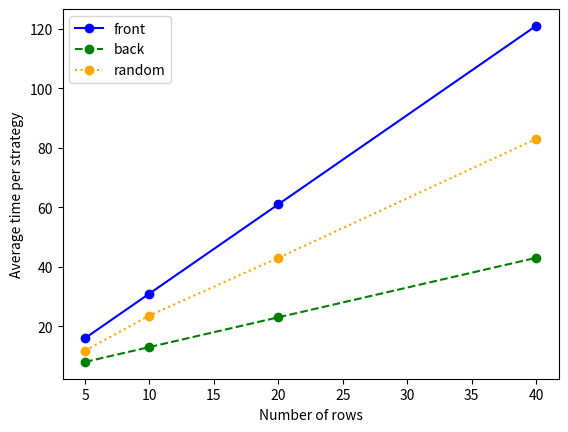

Write Python code to recreate this figure.
import random
import matplotlib.pyplot as plt

def simulate_boarding(num_rows: int, boarding_order: list, sit_time: int):
    """
    Simulate passenger movement through a single-aisle plane.
    sit_time = number of future movement rounds a passenger blocks
    after reaching their target row.
    """
    time_stamps = {}
    time = 0
    aisle = [""]*(num_rows+1)
    time_stamps[time] = aisle.copy()
    wait_time = {}
    state = True
    mutated_boarding_order = boarding_order.copy()
    while state==True:
        adjust_wait_time = {}
        for i in wait_time: # Update wait times before movement, so seated passengers block this round.
                wait_time[i] -=1
                if wait_time[i] == -1:
                    aisle[i] = ""
                else:
                    adjust_wait_time[i] = wait_time[i]
        wait_time = adjust_wait_time
        for position in range(num_rows-1,-1,-1): # Move backwards so passengers can not move more than 1 position in a round
            if aisle[position+1] == "" and aisle[position] != "" and aisle[position] != position:
                aisle[position+1] = aisle[position]
                aisle[position] = ""
                if aisle[position+1] == position+1:
                    wait_time[position+1] = sit_time
        time += 1
        if aisle[0] == "" and mutated_boarding_order!=[]:
            aisle[0] = mutated_boarding_order[0]
            mutated_boarding_order.pop(0)
        time_stamps[time] = aisle.copy()
        if all(x == "" for x in aisle) and mutated_boarding_order == []:
            state = False
    total_time = max(time_stamps)
    return time_stamps, wait_time, total_time

def front_to_back_order(num_rows: int) -> list:
    order = []
    for i in range(1, num_rows+1):
        order.append(i)
    return order
    
def back_to_front_order(num_rows: int) -> list:
    order = []
    for i in range(num_rows, 0,-1):
        order.append(i)
    return order

def random_boarding_order(num_rows: int):
    order = []
    while len(order)<num_rows:
        x = random.randint(1,num_rows)
        if x not in order:
            order.append(x)
    return order

def average_boarding_time(num_rows: int, sit_time: int, num_trials: int, strategy):
    total_time = 0
    for i in range(num_trials):
        time = simulate_boarding(num_rows, strategy(num_rows), sit_time)[2]
        total_time += time
    return total_time/num_trials
        

def compare_strategies(num_rows, sit_time, num_trials):
    time_dictionary = {}
    forward = average_boarding_time(num_rows, sit_time, num_trials, front_to_back_order)
    backwards = average_boarding_time(num_rows, sit_time, num_trials, back_to_front_order)
    random_order = average_boarding_time(num_rows, sit_time, num_trials, random_boarding_order)
    time_dictionary["front_to_back_order"] = forward
    time_dictionary["back_to_front_order"] = backwards
    time_dictionary["random_boarding_order"] = random_order
    return time_dictionary


def greater_compare_strategies(num_rows: list, sit_time: list, num_trials: int) -> tuple:
    storage = {}
    for i in num_rows: 
        for j in sit_time:
            z = compare_strategies(i,j,num_trials)
            z["rows"] = i
            z["sit_time"] = j
            storage[i,j] = z
    overview = []
    for value in storage.values():
        overview.append(f"Rows: {value['rows']}| sit_time: {value['sit_time']}| front: {value['front_to_back_order']}| back: {value['back_to_front_order']}| random: {value['random_boarding_order']}")
    return storage, overview
            



def test_strategies() -> str:
    result = compare_strategies(5,1,10)
    comparison_set = {"front_to_back_order", "back_to_front_order", "random_boarding_order"}
    assert(front_to_back_order(5)) ==[1,2,3,4,5]
    assert(back_to_front_order(5)) == [5,4,3,2,1] 
    assert(sorted(random_boarding_order(5))) == [1,2,3,4,5] 
    assert(type(result)) == dict
    assert(type(result["front_to_back_order"])) == float
    assert(type(result["back_to_front_order"])) == float
    assert(type(result["random_boarding_order"])) == float
    assert(set(result.keys())) == comparison_set
    
    return "All sanity tests passed."

def plot_strategy_rows(results, fixed_sit_time):
    x = []
    yf = []
    yb = []
    yr = []
    for value in results.values():
        if value["sit_time"] == fixed_sit_time:
            x.append(value["rows"])
            yf.append(value["front_to_back_order"])
            yb.append(value["back_to_front_order"])
            yr.append(value["random_boarding_order"])
    plt.plot(x, yf, label="front", color="blue", linestyle="-", marker="o")
    plt.plot(x, yb, label="back", color="green", linestyle="--", marker="o")
    plt.plot(x, yr, label="random", color="orange", linestyle=":", marker="o")
    plt.xlabel("Number of rows")
    plt.ylabel("Average time per strategy")
    plt.legend()
    plt.show()

    

if __name__ == "__main__":
    results = greater_compare_strategies([5, 10, 20, 40],[0, 1, 2, 3],10)[0]
    for line in results:
        print(line)
    print(test_strategies())
    plot_strategy_rows(results, fixed_sit_time=1)
    
